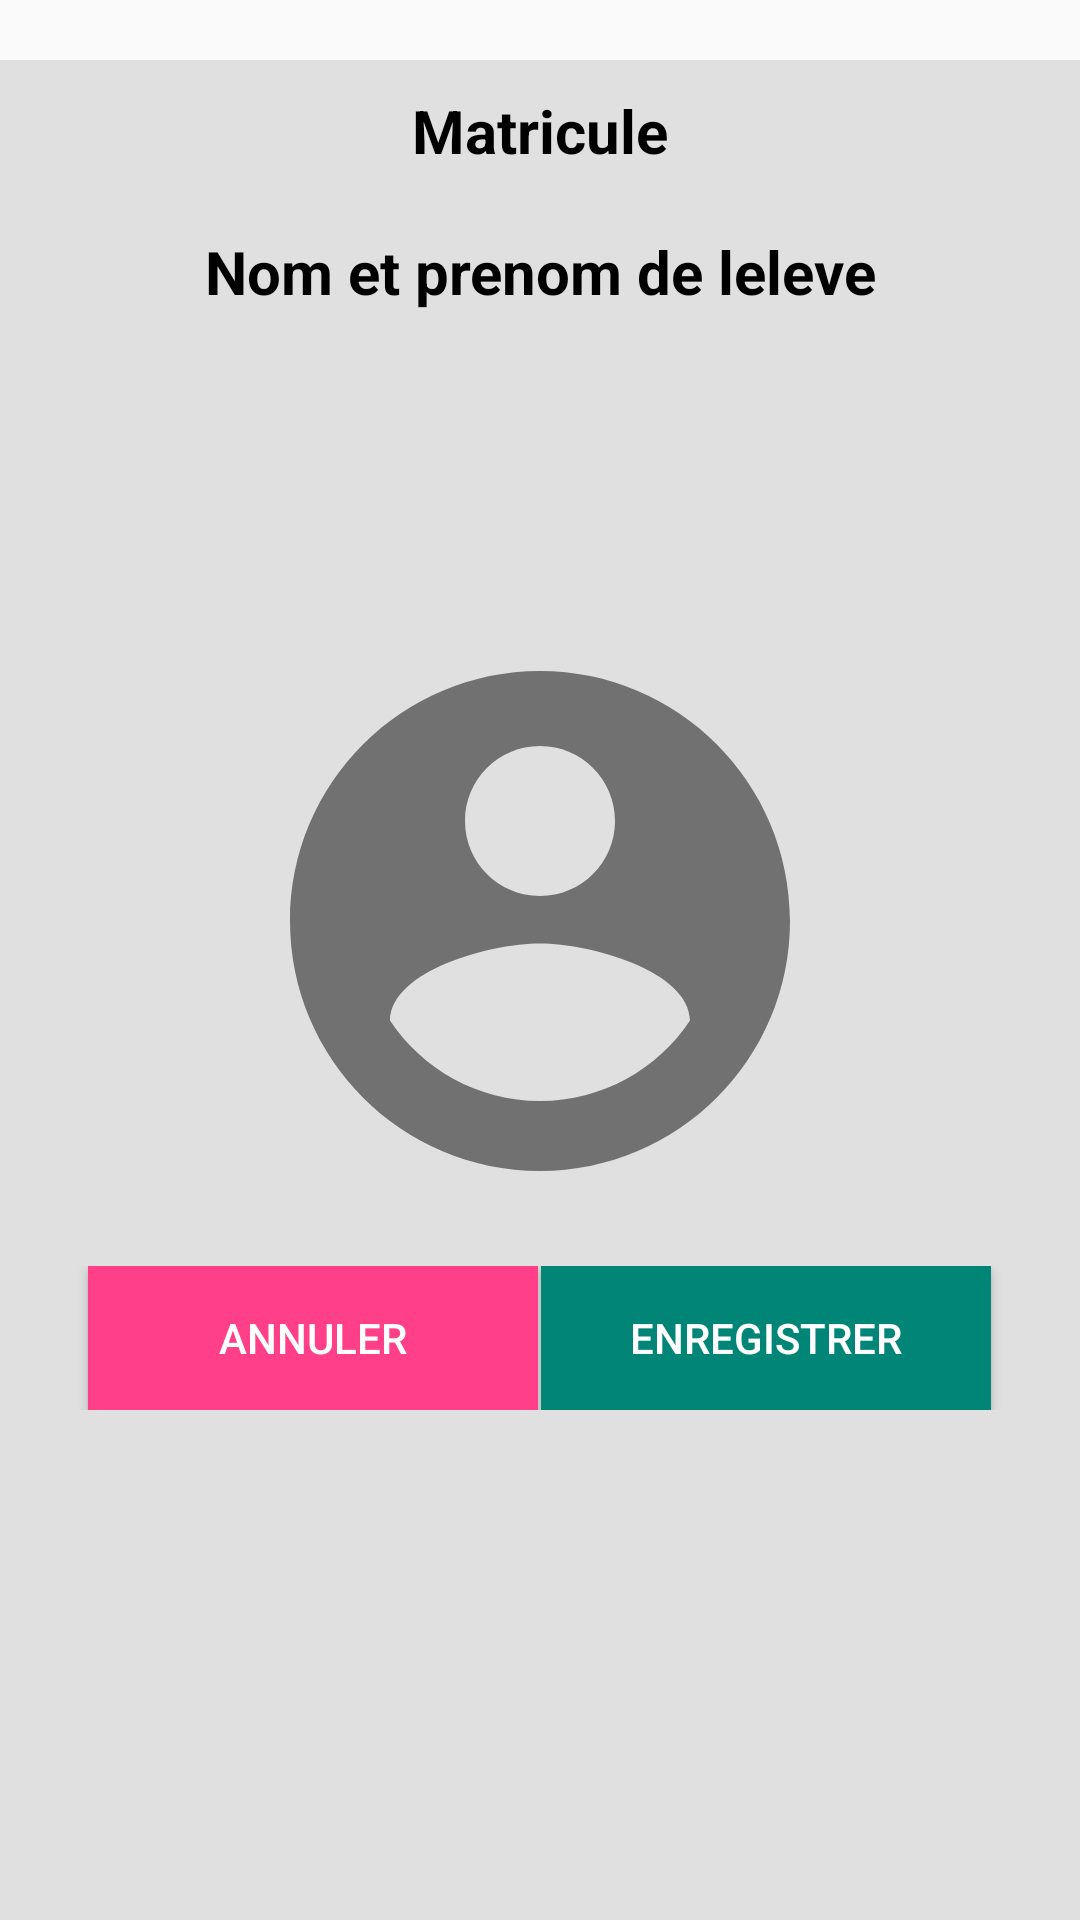

Layout XML and referenced resources for this Android screen:
<!-- AndroidManifest.xml: application theme AppTheme -->
<!-- res/layout/select_picture_fragment.xml -->
<?xml version="1.0" encoding="utf-8"?>
<FrameLayout xmlns:android="http://schemas.android.com/apk/res/android"
    xmlns:tools="http://schemas.android.com/tools"
    android:id="@+id/id_selected_student_image"
    android:layout_width="match_parent"
    android:layout_height="match_parent"
    tools:context=".eleves.uI.SelectPictureFragment">

    <RelativeLayout
        android:layout_width="match_parent"
        android:layout_height="match_parent"
        android:background="#E0E0E0"
        android:focusable="true"
        android:focusableInTouchMode="true"
        android:paddingBottom="10dp"
        android:paddingLeft="5dp"
        android:paddingRight="5dp"
        android:paddingTop="10dp"
        android:layout_marginTop="20dp"
        tools:context="com.example.tsafackdaghacedric.xamplerestservice.UploadActivity">

        <ScrollView
            android:layout_width="match_parent"
            android:layout_height="wrap_content">

            <LinearLayout
                android:id="@+id/linearLayout"
                android:layout_width="fill_parent"
                android:layout_height="wrap_content"
                android:orientation="vertical">

                <TextView
                    android:text="Matricule"
                    android:textColor="#000000"
                    android:gravity="center"
                    android:textStyle="bold"
                    android:textSize="20dp"
                    android:layout_marginBottom="20dp"
                    android:id="@+id/matricule_eleve_select_picture"
                    android:layout_width="match_parent"
                    android:layout_height="wrap_content" />
                <TextView
                    android:text="Nom et prenom de leleve"
                    android:textColor="#000000"
                    android:gravity="center"
                    android:textStyle="bold"
                    android:textSize="20dp"
                    android:layout_marginBottom="20dp"
                    android:id="@+id/nom_et_prenom_eleve_select_picture"
                    android:layout_width="match_parent"
                    android:layout_height="wrap_content" />
                <LinearLayout
                    android:layout_gravity="center"
                    android:gravity="center"
                    android:layout_width="match_parent"
                    android:layout_height="wrap_content"
                    android:layout_marginTop="3dp"
                    android:orientation="horizontal">

                    <Button
                        android:layout_marginLeft="20dp"
                        android:id="@+id/buttonCamera"
                        android:layout_width="60dp"
                        android:layout_height="60dp"
                        android:background="@drawable/ic_menu_camera" />

                    <Button
                        android:layout_marginLeft="20dp"
                        android:id="@+id/buttonSelectGalerie"
                        android:layout_width="60dp"
                        android:layout_height="60dp"
                        android:background="@drawable/ic_menu_gallery" />
                </LinearLayout>


                <ImageView
                    android:src="@drawable/user"
                    android:id="@+id/imageView_prview_student"
                    android:layout_width="250dp"
                    android:layout_height="200dp"
                    android:layout_marginTop="20dp"
                    android:layout_gravity="center"/>

                <LinearLayout
                    android:layout_width="match_parent"
                    android:layout_height="wrap_content"
                    android:gravity="center"
                    android:layout_marginTop="15dp"
                    android:orientation="horizontal">

                    <Button
                        android:id="@+id/buttonAnuler"
                        android:layout_width="150dp"
                        android:layout_height="wrap_content"
                        android:background="#FF4089"
                        android:text="Annuler"
                        android:textColor="#FFF" />

                    <Button
                        android:layout_marginLeft="1dp"
                        android:id="@+id/buttonUpload"
                        android:layout_width="150dp"
                        android:layout_height="wrap_content"
                        android:background="@color/colorPrimary"
                        android:text="Enregistrer"
                        android:textColor="#FFF" />

                </LinearLayout>
            </LinearLayout>
        </ScrollView>

    </RelativeLayout>

</FrameLayout>
<!-- resources referenced by this layout -->
<resources>
  <color name="colorPrimary">#008577</color>
  <!-- drawable user (drawable) -->
  <vector android:alpha="0.87" android:height="24dp"
      android:viewportHeight="24.0" android:viewportWidth="24.0"
      android:width="24dp" xmlns:android="http://schemas.android.com/apk/res/android">
      <path android:fillColor="#606060" android:pathData="M12,2C6.48,2 2,6.48 2,12s4.48,10 10,10 10,-4.48 10,-10S17.52,2 12,2zM12,5c1.66,0 3,1.34 3,3s-1.34,3 -3,3 -3,-1.34 -3,-3 1.34,-3 3,-3zM12,19.2c-2.5,0 -4.71,-1.28 -6,-3.22 0.03,-1.99 4,-3.08 6,-3.08 1.99,0 5.97,1.09 6,3.08 -1.29,1.94 -3.5,3.22 -6,3.22z"/>
  </vector>
  <style name="AppTheme" parent="Theme.AppCompat.Light.DarkActionBar">
          
          <item name="colorPrimary">@color/colorPrimary</item>
          <item name="colorPrimaryDark">@color/colorPrimaryDark</item>
          <item name="colorAccent">@color/colorAccent</item>
      </style>
  <color name="colorPrimaryDark">#00574B</color>
  <color name="colorAccent">#D81B60</color>
</resources>
